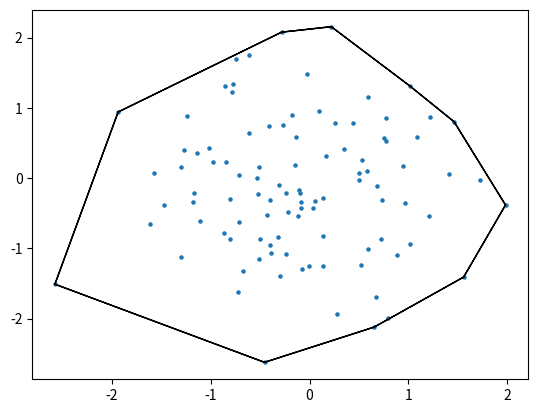

The matplotlib source for this figure:
import matplotlib.pyplot as plt
import numpy as np

# TODO:
# def ccw(a, b, c):
#     ba = (b[1] - a[1]) / (b[0] - a[0])
#     ca = (c[1] - a[1]) / (c[0] - a[0])
#
#     return ca > ba

# TODO: ccw?
def ccw(a, b, c):
    area = (b[0] - a[0]) * (c[1] - a[1]) - (b[1] - a[1]) * (c[0] - a[0])

    return area > 0


def graham_scan(points):
    points = points[np.argsort(points[:, 0])]

    p = points[0]
    points = points[1:]

    slope = (points[:, 1] - p[1]) / (points[:, 0] - p[0])  # TODO:
    points = points[np.argsort(slope)]

    hull = [p, points[0]]
    for c in points[1:]:
        b = hull.pop()
        a = hull.pop()

        while not ccw(a, b, c):
            hull.append(a)
            b = hull.pop()
            a = hull.pop()

        hull.extend([a, b, c])

    return hull


def main():
    points = np.random.standard_normal(size=[100, 2])
    hull = graham_scan(points)

    plt.scatter(points[:, 0], points[:, 1], s=5)
    for i in range(1, len(hull)):
        plt.arrow(*hull[i - 1], *hull[i] - hull[i - 1])
    plt.arrow(*hull[-1], *hull[0] - hull[-1])
    plt.show()


if __name__ == "__main__":
    main()
